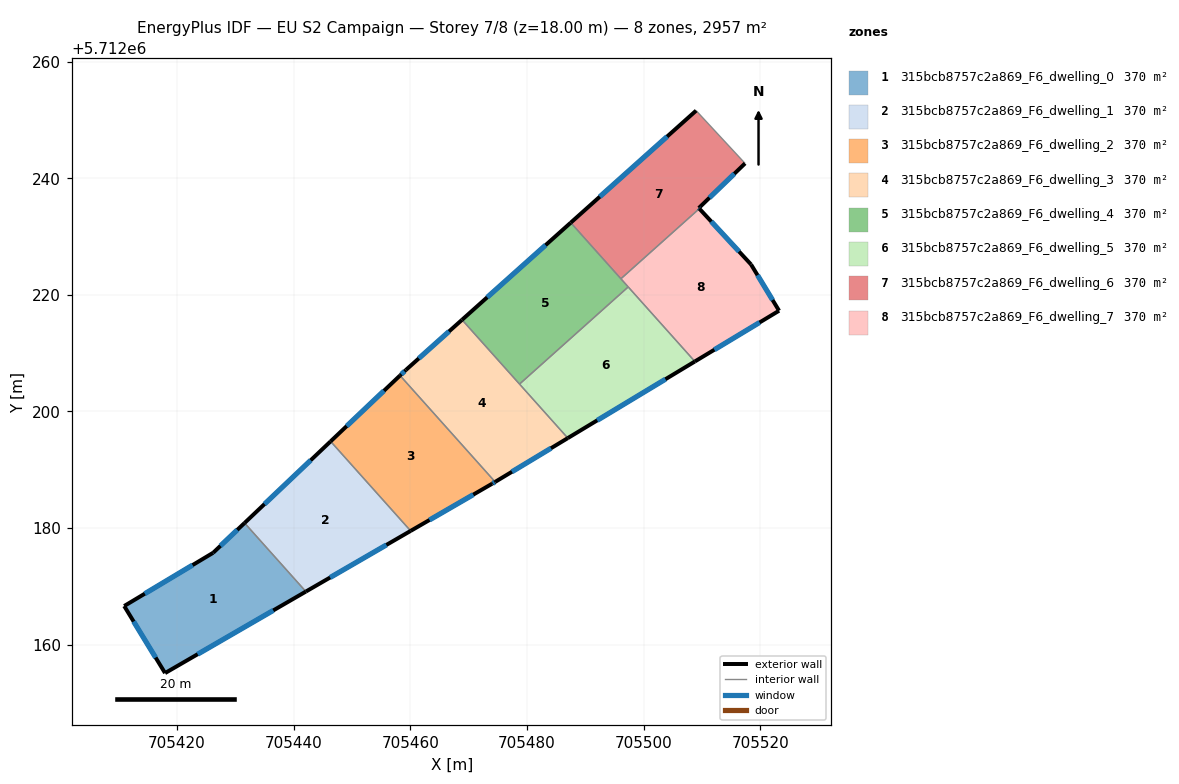
=== STOREY PLAN SPEC (per zone: floor XY polygon, exterior-wall plan segments, windows/doors) ===
zone 1: 315bcb8757c2a869_F6_dwelling_0  (369.7 m²)
  floor: (705442.09, 5712169.12) (705431.58, 5712180.88) (705426.20, 5712175.78) (705410.94, 5712166.64) (705417.95, 5712155.14)
  exterior wall: (705417.95, 5712155.14) – (705410.94, 5712166.64)  [13.5 m]
    window: (705416.33, 5712157.80) – (705412.56, 5712163.98)  [11.7 m²]
  exterior wall: (705410.94, 5712166.64) – (705426.20, 5712175.78)  [17.8 m]
    window: (705414.47, 5712168.75) – (705422.67, 5712173.66)  [15.4 m²]
  exterior wall: (705426.20, 5712175.78) – (705431.58, 5712180.88)  [7.4 m]
    window: (705427.44, 5712176.96) – (705430.33, 5712179.70)  [6.4 m²]
  exterior wall: (705442.09, 5712169.12) – (705417.95, 5712155.14)  [27.9 m]
    window: (705436.50, 5712165.88) – (705423.54, 5712158.37)  [24.1 m²]
  interior walls: 1
zone 2: 315bcb8757c2a869_F6_dwelling_1  (369.7 m²)
  floor: (705460.06, 5712179.52) (705446.34, 5712194.88) (705431.58, 5712180.88) (705442.09, 5712169.12)
  exterior wall: (705431.58, 5712180.88) – (705446.34, 5712194.88)  [20.3 m]
    window: (705434.99, 5712184.12) – (705442.92, 5712191.64)  [17.6 m²]
  exterior wall: (705460.06, 5712179.52) – (705442.09, 5712169.12)  [20.8 m]
    window: (705455.90, 5712177.11) – (705446.25, 5712171.53)  [18.0 m²]
  interior walls: 2
zone 3: 315bcb8757c2a869_F6_dwelling_2  (369.7 m²)
  floor: (705474.04, 5712187.61) (705474.55, 5712187.92) (705458.24, 5712206.17) (705446.34, 5712194.88) (705460.06, 5712179.52)
  exterior wall: (705474.04, 5712187.61) – (705460.06, 5712179.52)  [16.1 m]
    window: (705470.80, 5712185.74) – (705463.30, 5712181.39)  [14.0 m²]
  exterior wall: (705446.34, 5712194.88) – (705458.24, 5712206.17)  [16.4 m]
    window: (705449.09, 5712197.49) – (705455.49, 5712203.55)  [14.2 m²]
  exterior wall: (705474.55, 5712187.92) – (705474.04, 5712187.61)  [0.6 m]
    window: (705474.43, 5712187.85) – (705474.16, 5712187.68)  [0.5 m²]
  interior walls: 2
zone 4: 315bcb8757c2a869_F6_dwelling_3  (369.7 m²)
  floor: (705487.01, 5712195.43) (705468.87, 5712215.72) (705459.23, 5712207.10) (705458.24, 5712206.17) (705474.55, 5712187.92)
  exterior wall: (705458.24, 5712206.17) – (705459.23, 5712207.10)  [1.4 m]
    window: (705458.47, 5712206.38) – (705459.00, 5712206.89)  [1.2 m²]
  exterior wall: (705459.23, 5712207.10) – (705468.87, 5712215.72)  [12.9 m]
    window: (705461.46, 5712209.10) – (705466.64, 5712213.73)  [11.2 m²]
  exterior wall: (705487.01, 5712195.43) – (705474.55, 5712187.92)  [14.5 m]
    window: (705484.13, 5712193.70) – (705477.44, 5712189.66)  [12.6 m²]
  interior walls: 3
zone 5: 315bcb8757c2a869_F6_dwelling_4  (369.7 m²)
  floor: (705497.37, 5712221.36) (705487.52, 5712232.38) (705468.87, 5712215.72) (705478.73, 5712204.70)
  exterior wall: (705468.87, 5712215.72) – (705487.52, 5712232.38)  [25.0 m]
    window: (705473.19, 5712219.58) – (705483.20, 5712228.52)  [21.6 m²]
  interior walls: 4
zone 6: 315bcb8757c2a869_F6_dwelling_5  (369.7 m²)
  floor: (705508.80, 5712208.57) (705497.37, 5712221.36) (705478.73, 5712204.70) (705487.01, 5712195.43)
  exterior wall: (705508.80, 5712208.57) – (705487.01, 5712195.43)  [25.4 m]
    window: (705503.76, 5712205.53) – (705492.06, 5712198.48)  [22.0 m²]
  interior walls: 3
zone 7: 315bcb8757c2a869_F6_dwelling_6  (369.7 m²)
  floor: (705509.57, 5712234.78) (705509.47, 5712234.88) (705517.41, 5712242.54) (705509.02, 5712251.59) (705487.52, 5712232.38) (705496.12, 5712222.76)
  exterior wall: (705487.52, 5712232.38) – (705509.02, 5712251.59)  [28.8 m]
    window: (705492.49, 5712236.83) – (705504.04, 5712247.15)  [25.0 m²]
  exterior wall: (705517.41, 5712242.54) – (705509.47, 5712234.88)  [11.0 m]
    window: (705515.57, 5712240.77) – (705511.31, 5712236.66)  [9.5 m²]
  exterior wall: (705509.47, 5712234.88) – (705509.57, 5712234.78)  [0.1 m]
    window: (705509.50, 5712234.86) – (705509.55, 5712234.81)  [0.1 m²]
  interior walls: 3
zone 8: 315bcb8757c2a869_F6_dwelling_7  (369.7 m²)
  floor: (705523.24, 5712217.28) (705518.43, 5712225.21) (705509.57, 5712234.78) (705496.12, 5712222.76) (705508.80, 5712208.57)
  exterior wall: (705523.24, 5712217.28) – (705508.80, 5712208.57)  [16.9 m]
    window: (705519.90, 5712215.26) – (705512.14, 5712210.59)  [14.6 m²]
  exterior wall: (705509.57, 5712234.78) – (705518.43, 5712225.21)  [13.0 m]
    window: (705511.62, 5712232.57) – (705516.38, 5712227.43)  [11.3 m²]
  exterior wall: (705518.43, 5712225.21) – (705523.24, 5712217.28)  [9.3 m]
    window: (705519.55, 5712223.38) – (705522.13, 5712219.12)  [8.0 m²]
  interior walls: 3

=== DERIVED (storey summary) ===
Building: EU S2 Campaign
Storey: 7 of 8  (floor level z = 18.00 m)
Storey gross floor area: 2957.5 m²
Zones on this storey: 8
  - 315bcb8757c2a869_F6_dwelling_0: floor 369.7 m²; exterior wall 66.6 m (199.7 m²); 4 window(s) 57.6 m²; WWR 28.8%
  - 315bcb8757c2a869_F6_dwelling_1: floor 369.7 m²; exterior wall 41.1 m (123.3 m²); 2 window(s) 35.6 m²; WWR 28.8%
  - 315bcb8757c2a869_F6_dwelling_2: floor 369.7 m²; exterior wall 33.2 m (99.5 m²); 3 window(s) 28.7 m²; WWR 28.8%
  - 315bcb8757c2a869_F6_dwelling_3: floor 369.7 m²; exterior wall 28.8 m (86.5 m²); 3 window(s) 25.0 m²; WWR 28.8%
  - 315bcb8757c2a869_F6_dwelling_4: floor 369.7 m²; exterior wall 25.0 m (75.0 m²); 1 window(s) 21.6 m²; WWR 28.8%
  - 315bcb8757c2a869_F6_dwelling_5: floor 369.7 m²; exterior wall 25.4 m (76.3 m²); 1 window(s) 22.0 m²; WWR 28.8%
  - 315bcb8757c2a869_F6_dwelling_6: floor 369.7 m²; exterior wall 40.0 m (120.0 m²); 3 window(s) 34.6 m²; WWR 28.8%
  - 315bcb8757c2a869_F6_dwelling_7: floor 369.7 m²; exterior wall 39.2 m (117.5 m²); 3 window(s) 33.9 m²; WWR 28.8%
Zone adjacency (shared interzone walls):
  - 315bcb8757c2a869_F6_dwelling_0 ↔ 315bcb8757c2a869_F6_dwelling_1
  - 315bcb8757c2a869_F6_dwelling_1 ↔ 315bcb8757c2a869_F6_dwelling_2
  - 315bcb8757c2a869_F6_dwelling_2 ↔ 315bcb8757c2a869_F6_dwelling_3
  - 315bcb8757c2a869_F6_dwelling_3 ↔ 315bcb8757c2a869_F6_dwelling_4
  - 315bcb8757c2a869_F6_dwelling_3 ↔ 315bcb8757c2a869_F6_dwelling_5
  - 315bcb8757c2a869_F6_dwelling_4 ↔ 315bcb8757c2a869_F6_dwelling_5
  - 315bcb8757c2a869_F6_dwelling_4 ↔ 315bcb8757c2a869_F6_dwelling_6
  - 315bcb8757c2a869_F6_dwelling_4 ↔ 315bcb8757c2a869_F6_dwelling_7
  - 315bcb8757c2a869_F6_dwelling_5 ↔ 315bcb8757c2a869_F6_dwelling_7
  - 315bcb8757c2a869_F6_dwelling_6 ↔ 315bcb8757c2a869_F6_dwelling_7